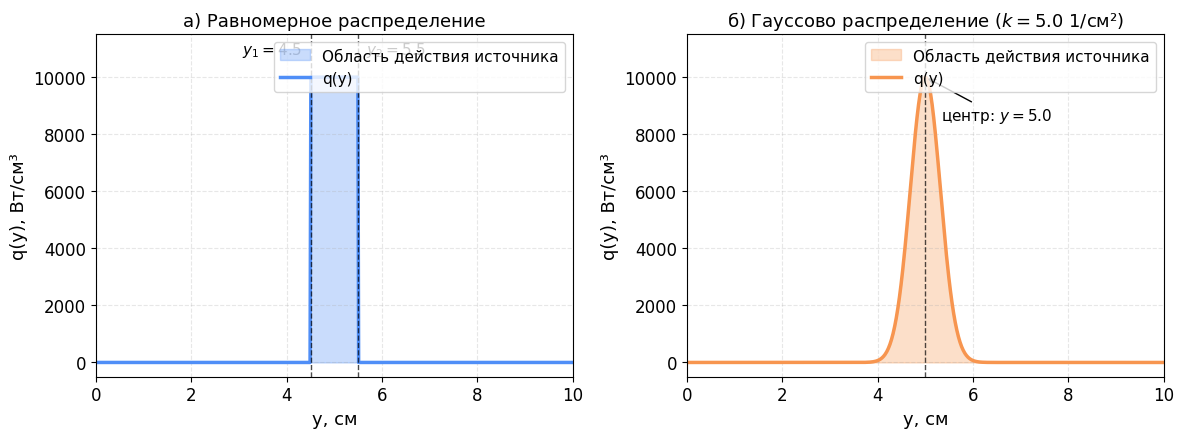

Write the Python code that produced this figure.
import numpy as np
import matplotlib.pyplot as plt

# Параметры задачи (из твоей программы)
l = 10.0          # ширина пластины, см
q_max = 10000.0   # максимальная мощность, Вт/см³
y1, y2 = 4.5, 5.5 # границы равномерного источника
k = 5.0           # коэффициент для гауссова источника

# Сетка по координате
y = np.linspace(0, l, 600)

# Функции источников (взяты прямо из core/math_engine.py)
def source_uniform(y, q_max, y1, y2):
    """Равномерное (кусочно-постоянное) распределение мощности"""
    return np.where((y > y1) & (y <= y2), q_max, 0.0)

def source_gauss(y, q_max, k, l):
    """Гауссово (нормальное) распределение мощности"""
    return q_max * np.exp(-k * (y - l / 2) ** 2)

q_uniform = source_uniform(y, q_max, y1, y2)
q_gauss = source_gauss(y, q_max, k, l)

# Настройка стиля для диплома (ГОСТ-подобный)
plt.rcParams.update({
    'font.family': 'serif',
    'font.serif': ['Times New Roman'],
    'font.size': 12,
    'axes.labelsize': 13,
    'axes.titlesize': 13,
    'legend.fontsize': 11,
    'figure.dpi': 300,
    'axes.grid': True,
    'grid.alpha': 0.3,
    'grid.linestyle': '--',
})

# Создание рисунка с двумя подграфиками
fig, (ax1, ax2) = plt.subplots(1, 2, figsize=(12, 4.5))

# а) Равномерное распределение
ax1.fill_between(y, 0, q_uniform, color='#4f8ef7', alpha=0.3, label='Область действия источника')
ax1.plot(y, q_uniform, color='#4f8ef7', lw=2.5, label='q(y)')
ax1.axvline(y1, color='black', lw=1, ls='--', alpha=0.7)
ax1.axvline(y2, color='black', lw=1, ls='--', alpha=0.7)
ax1.annotate(f'$y_1={y1}$', xy=(y1, q_max), xytext=(y1-0.8, q_max+800),
             fontsize=11, ha='center')
ax1.annotate(f'$y_2={y2}$', xy=(y2, q_max), xytext=(y2+0.8, q_max+800),
             fontsize=11, ha='center')
ax1.set_xlabel('y, см')
ax1.set_ylabel('q(y), Вт/см³')
ax1.set_title('а) Равномерное распределение')
ax1.set_xlim(0, l)
ax1.set_ylim(-500, q_max * 1.15)
ax1.legend(loc='upper right')

# б) Гауссово распределение
ax2.fill_between(y, 0, q_gauss, color='#f7954f', alpha=0.3, label='Область действия источника')
ax2.plot(y, q_gauss, color='#f7954f', lw=2.5, label='q(y)')
ax2.axvline(l/2, color='black', lw=1, ls='--', alpha=0.7)
ax2.annotate(f'центр: $y={l/2}$', xy=(l/2, q_max), xytext=(l/2+1.5, q_max-1500),
             fontsize=11, ha='center',
             arrowprops=dict(arrowstyle='->', color='black', lw=1))
ax2.set_xlabel('y, см')
ax2.set_ylabel('q(y), Вт/см³')
ax2.set_title(f'б) Гауссово распределение ($k={k}$ 1/см²)')
ax2.set_xlim(0, l)
ax2.set_ylim(-500, q_max * 1.15)
ax2.legend(loc='upper right')

plt.tight_layout()
plt.savefig('sources_distribution.png', dpi=300, bbox_inches='tight')
plt.savefig('sources_distribution.pdf', bbox_inches='tight')  # векторный формат для Word
plt.show()

print("Графики сохранены:")
print("  - sources_distribution.png (растр, 300 dpi)")
print("  - sources_distribution.pdf (вектор, для Word)")
